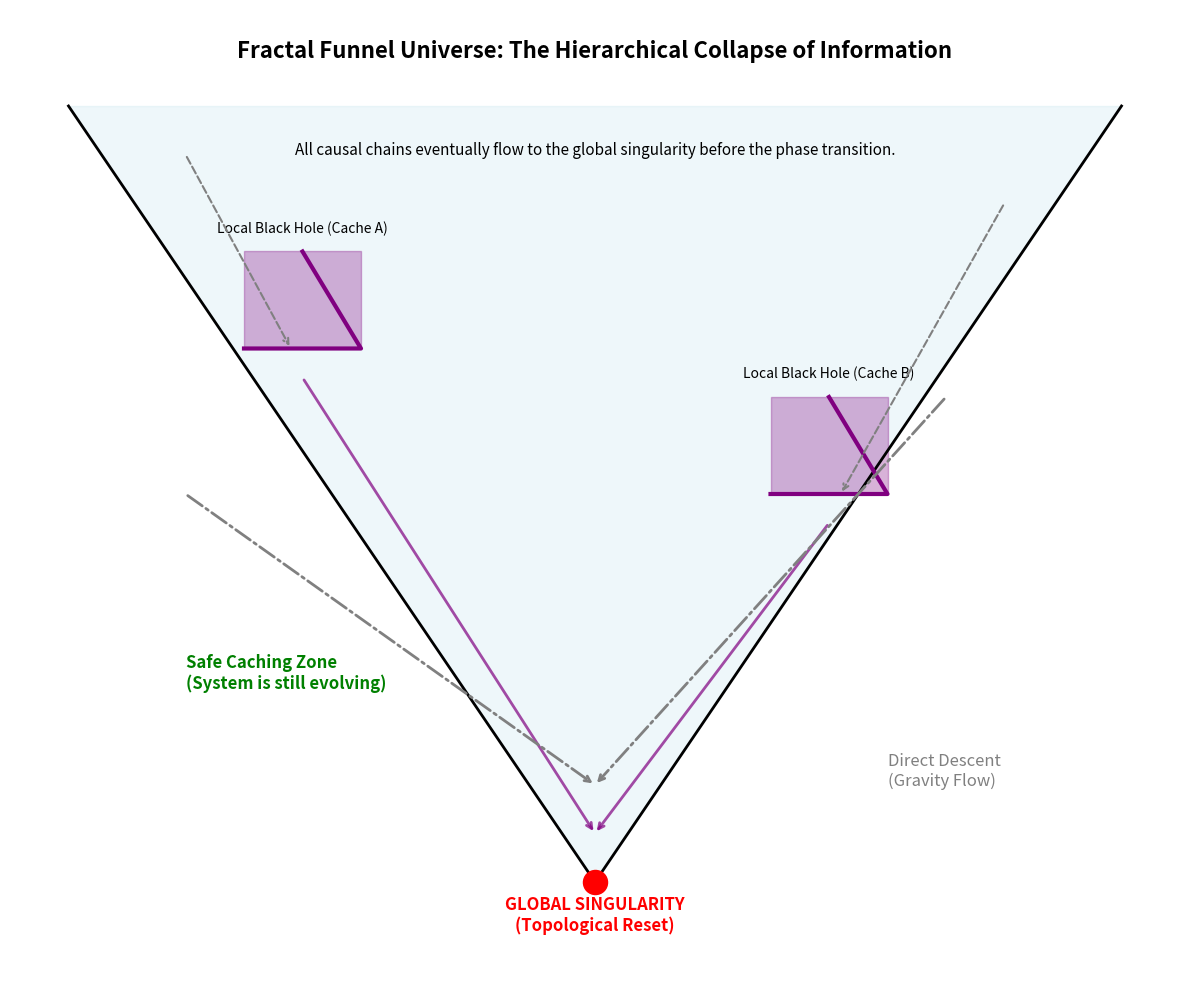

Reproduce this figure in Python.
import numpy as np
import matplotlib.pyplot as plt
import matplotlib.patches as patches

fig, ax = plt.subplots(figsize=(12, 10))
ax.set_xlim(0, 100)
ax.set_ylim(0, 100)
ax.axis('off') # 隐藏坐标轴，画纯示意图

# 1. 绘制宇宙大漏斗的外轮廓
top_width = 90
bottom_x = 50
bottom_y = 10
funnel_left = np.linspace(5, bottom_x, 100)
funnel_right = np.linspace(95, bottom_x, 100)
funnel_y = np.linspace(90, bottom_y, 100)

# 填充大漏斗的渐变背景
ax.fill_betweenx(funnel_y, funnel_left, funnel_right, color='lightblue', alpha=0.2)
ax.plot(funnel_left, funnel_y, color='black', linewidth=2, label='Cosmic Event Horizon (Super Funnel)')
ax.plot(funnel_right, funnel_y, color='black', linewidth=2)

# 2. 绘制局部黑洞（小漏斗缓存）
# 小漏斗A
ax.plot([25, 30, 20], [75, 65, 65], color='purple', linewidth=3)
ax.fill_between([20, 30], 65, 75, color='purple', alpha=0.3)
ax.text(25, 77, 'Local Black Hole (Cache A)', ha='center', fontsize=10)

# 小漏斗B
ax.plot([70, 75, 65], [60, 50, 50], color='purple', linewidth=3)
ax.fill_between([65, 75], 50, 60, color='purple', alpha=0.3)
ax.text(70, 62, 'Local Black Hole (Cache B)', ha='center', fontsize=10)

# 3. 绘制底部全局奇点（终极相变点）
ax.scatter(bottom_x, bottom_y, color='red', s=300, zorder=5)
ax.text(bottom_x, bottom_y - 5, 'GLOBAL SINGULARITY\n(Topological Reset)', ha='center', fontsize=12, color='red', fontweight='bold')

# 4. 绘制物质下落的箭头（信息流）
# 表面物质掉入局部黑洞
ax.annotate('', xy=(24, 65), xytext=(15, 85), arrowprops=dict(arrowstyle="->", color="gray", lw=1.5, ls="--"))
ax.annotate('', xy=(71, 50), xytext=(85, 80), arrowprops=dict(arrowstyle="->", color="gray", lw=1.5, ls="--"))

# 局部黑洞漏向全局奇点
ax.annotate('', xy=(50, 15), xytext=(25, 62), arrowprops=dict(arrowstyle="->", color="purple", lw=2, ls="-", alpha=0.7))
ax.annotate('', xy=(50, 15), xytext=(70, 47), arrowprops=dict(arrowstyle="->", color="purple", lw=2, ls="-", alpha=0.7))

# 大漏斗壁上的物质直接下漏
ax.annotate('', xy=(50, 20), xytext=(80, 60), arrowprops=dict(arrowstyle="->", color="gray", lw=2, ls="-."))
ax.annotate('', xy=(50, 20), xytext=(15, 50), arrowprops=dict(arrowstyle="->", color="gray", lw=2, ls="-."))

# 5. 添加高级感文字标注
ax.text(50, 95, 'Fractal Funnel Universe: The Hierarchical Collapse of Information', 
        ha='center', fontsize=16, fontweight='bold')
ax.text(50, 85, 'All causal chains eventually flow to the global singularity before the phase transition.', 
        ha='center', fontsize=11, style='italic')

ax.text(15, 30, 'Safe Caching Zone\n(System is still evolving)', fontsize=12, color='green', fontweight='bold')
ax.text(75, 20, 'Direct Descent\n(Gravity Flow)', fontsize=12, color='gray')

plt.tight_layout()
plt.savefig('fractal_funnel.png', dpi=300)
print("图4已生成！")
